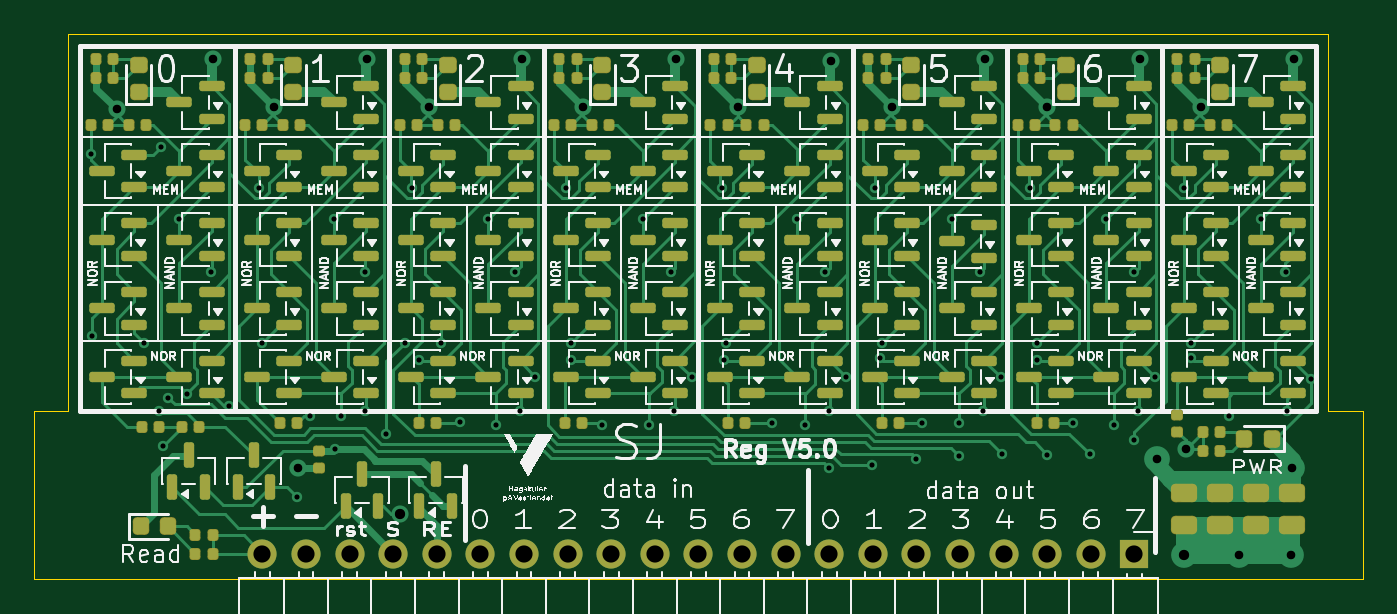
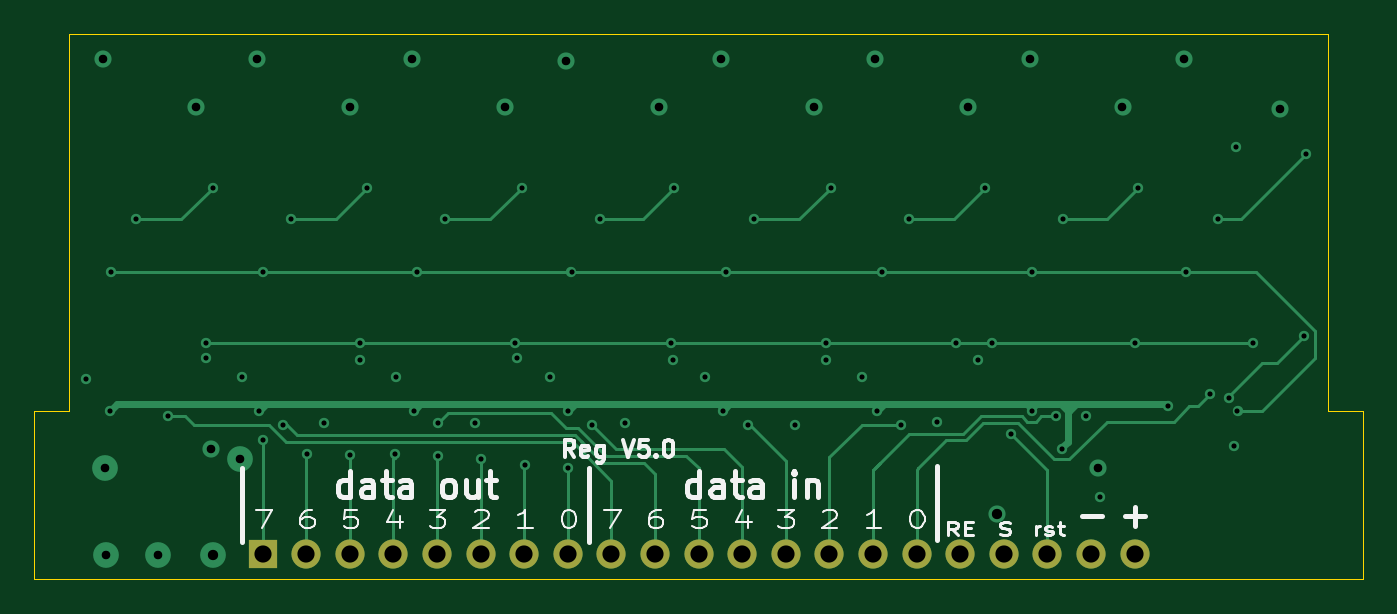
Circuit board: 11 layer files. Board 77.4 x 31.8 mm.
- bottom_copper: REG8bit-SMD-V5.0-CuBottom.gbr (15102 bytes)
- inner_copper: REG8bit-SMD-V5.0-CuIn1.gbr (146201 bytes)
- inner_copper: REG8bit-SMD-V5.0-CuIn2.gbr (143368 bytes)
- top_copper: REG8bit-SMD-V5.0-CuTop.gbr (74677 bytes)
- outline: REG8bit-SMD-V5.0-EdgeCuts.gbr (999 bytes)
- bottom_mask: REG8bit-SMD-V5.0-MaskBottom.gbr (1067 bytes)
- top_mask: REG8bit-SMD-V5.0-MaskTop.gbr (14216 bytes)
- drill: REG8bit-SMD-V5.0-NPTH.drl (265 bytes)
- drill: REG8bit-SMD-V5.0-PTH.drl (2510 bytes)
- bottom_silk: REG8bit-SMD-V5.0-SilkBottom.gbr (24374 bytes)
- top_silk: REG8bit-SMD-V5.0-SilkTop.gbr (173663 bytes)

=== bottom_copper: REG8bit-SMD-V5.0-CuBottom.gbr (15102 bytes, source omitted) ===
=== inner_copper: REG8bit-SMD-V5.0-CuIn1.gbr (146201 bytes, source omitted) ===
=== inner_copper: REG8bit-SMD-V5.0-CuIn2.gbr (143368 bytes, source omitted) ===
=== top_copper: REG8bit-SMD-V5.0-CuTop.gbr (74677 bytes, source omitted) ===
=== outline: REG8bit-SMD-V5.0-EdgeCuts.gbr ===
%TF.GenerationSoftware,KiCad,Pcbnew,9.0.7*%
%TF.CreationDate,2026-03-02T14:34:11+01:00*%
%TF.ProjectId,REG8bit-SMD-V5.0,52454738-6269-4742-9d53-4d442d56352e,rev?*%
%TF.SameCoordinates,Original*%
%TF.FileFunction,Profile,NP*%
%FSLAX46Y46*%
G04 Gerber Fmt 4.6, Leading zero omitted, Abs format (unit mm)*
G04 Created by KiCad (PCBNEW 9.0.7) date 2026-03-02 14:34:11*
%MOMM*%
%LPD*%
G01*
G04 APERTURE LIST*
%TA.AperFunction,Profile*%
%ADD10C,0.050000*%
%TD*%
G04 APERTURE END LIST*
D10*
X123000000Y-146000000D02*
X123000000Y-155800000D01*
X121000000Y-155800000D02*
X47600000Y-155800000D01*
X47600000Y-155800000D02*
X45600000Y-155800000D01*
X121000000Y-146000000D02*
X123000000Y-146000000D01*
X45600000Y-146000000D02*
X47600000Y-146000000D01*
X123000000Y-155800000D02*
X121000000Y-155800000D01*
X121000000Y-124000000D02*
X121000000Y-146000000D01*
X47600000Y-146000000D02*
X47600000Y-124000000D01*
X47600000Y-124000000D02*
X121000000Y-124000000D01*
X45600000Y-155800000D02*
X45600000Y-146000000D01*
M02*

=== bottom_mask: REG8bit-SMD-V5.0-MaskBottom.gbr ===
%TF.GenerationSoftware,KiCad,Pcbnew,9.0.7*%
%TF.CreationDate,2026-03-02T14:34:11+01:00*%
%TF.ProjectId,REG8bit-SMD-V5.0,52454738-6269-4742-9d53-4d442d56352e,rev?*%
%TF.SameCoordinates,Original*%
%TF.FileFunction,Soldermask,Bot*%
%TF.FilePolarity,Negative*%
%FSLAX46Y46*%
G04 Gerber Fmt 4.6, Leading zero omitted, Abs format (unit mm)*
G04 Created by KiCad (PCBNEW 9.0.7) date 2026-03-02 14:34:11*
%MOMM*%
%LPD*%
G01*
G04 APERTURE LIST*
%ADD10R,1.700000X1.700000*%
%ADD11C,1.700000*%
G04 APERTURE END LIST*
D10*
%TO.C,J1*%
X109700000Y-154300000D03*
D11*
X107160000Y-154300000D03*
X104620000Y-154300000D03*
X102080000Y-154300000D03*
X99540000Y-154300000D03*
X97000000Y-154300000D03*
X94460000Y-154300000D03*
X91920000Y-154300000D03*
X89380000Y-154300000D03*
X86840000Y-154300000D03*
X84300000Y-154300000D03*
X81760000Y-154300000D03*
X79220000Y-154300000D03*
X76680000Y-154300000D03*
X74140000Y-154300000D03*
X71600000Y-154300000D03*
X69060000Y-154300000D03*
X66520000Y-154300000D03*
X63980000Y-154300000D03*
X61440000Y-154300000D03*
X58900000Y-154300000D03*
%TD*%
M02*

=== top_mask: REG8bit-SMD-V5.0-MaskTop.gbr (14216 bytes, source omitted) ===
=== drill: REG8bit-SMD-V5.0-NPTH.drl ===
M48
; DRILL file {KiCad 9.0.7} date 2026-03-02T14:34:11+0100
; FORMAT={-:-/ absolute / inch / decimal}
; #@! TF.CreationDate,2026-03-02T14:34:11+01:00
; #@! TF.GenerationSoftware,Kicad,Pcbnew,9.0.7
; #@! TF.FileFunction,NonPlated,1,4,NPTH
FMAT,2
INCH
%
G90
G05
M30

=== drill: REG8bit-SMD-V5.0-PTH.drl ===
M48
; DRILL file {KiCad 9.0.7} date 2026-03-02T14:34:11+0100
; FORMAT={-:-/ absolute / inch / decimal}
; #@! TF.CreationDate,2026-03-02T14:34:11+01:00
; #@! TF.GenerationSoftware,Kicad,Pcbnew,9.0.7
; #@! TF.FileFunction,Plated,1,4,PTH
FMAT,2
INCH
; #@! TA.AperFunction,Plated,PTH,ViaDrill
T1C0.0118
; #@! TA.AperFunction,Plated,PTH,ViaDrill
T2C0.0197
; #@! TA.AperFunction,Plated,PTH,ViaDrill
T3C0.0236
; #@! TA.AperFunction,Plated,PTH,ComponentDrill
T4C0.0394
%
G90
G05
T1
X1.9252Y-5.1575
X1.9291Y-5.5748
X2.0472Y-5.5906
X2.0827Y-5.748
X2.0864Y-5.1419
X2.0906Y-5.8268
X2.1024Y-5.7165
X2.1284Y-5.3081
X2.1457Y-5.7087
X2.2008Y-5.4291
X2.2411Y-5.7362
X2.311Y-5.2362
X2.3189Y-5.5906
X2.3976Y-5.9449
X2.4291Y-5.7598
X2.4828Y-5.3081
X2.4843Y-5.8346
X2.5Y-5.7598
X2.5551Y-5.4291
X2.5551Y-5.748
X2.6024Y-5.7992
X2.6457Y-5.5906
X2.6614Y-5.2362
X2.6772Y-5.6299
X2.7283Y-5.5906
X2.7717Y-5.7717
X2.8371Y-5.3081
X2.8543Y-5.7795
X2.8976Y-5.4291
X2.9094Y-5.748
X2.9449Y-5.6693
X3.0157Y-5.2362
X3.0276Y-5.5906
X3.0276Y-5.6299
X3.0984Y-5.7795
X3.1914Y-5.3081
X3.2047Y-5.7795
X3.2559Y-5.4291
X3.2638Y-5.748
X3.3031Y-5.6693
X3.374Y-5.2362
X3.378Y-5.6299
X3.3819Y-5.5906
X3.4882Y-5.7756
X3.5458Y-5.3081
X3.563Y-5.7795
X3.6102Y-5.4291
X3.6181Y-5.748
X3.6181Y-5.878
X3.6584Y-5.6693
X3.7165Y-5.8706
X3.7244Y-5.2362
X3.7362Y-5.626
X3.7402Y-5.5906
X3.8189Y-5.8583
X3.8307Y-5.7756
X3.9001Y-5.3081
X3.9173Y-5.776
X3.9173Y-5.8504
X3.9646Y-5.4291
X3.9724Y-5.748
X4.0118Y-5.6693
X4.0157Y-5.8465
X4.0787Y-5.2362
X4.0945Y-5.5906
X4.0945Y-5.6299
X4.1189Y-5.8473
X4.1772Y-5.7756
X4.2165Y-5.8465
X4.2544Y-5.3081
X4.2717Y-5.7795
X4.3189Y-5.4291
X4.3189Y-5.815
X4.3268Y-5.748
X4.3661Y-5.6693
X4.4331Y-5.2362
X4.4488Y-5.5906
X4.4488Y-5.626
X4.5354Y-5.7598
X4.6088Y-5.3081
X4.6654Y-5.4291
X4.6693Y-5.748
X4.7244Y-5.6732
T2
X1.9843Y-5.0551
X2.2047Y-4.9409
X2.3465Y-5.0512
X2.4016Y-5.878
X2.5591Y-4.9409
X2.7008Y-5.0512
X2.9134Y-4.9409
X3.0551Y-5.0512
X3.2677Y-4.9409
X3.4094Y-5.0512
X3.622Y-4.9449
X3.7638Y-5.0512
X3.9764Y-4.9409
X4.1181Y-5.0512
X4.3307Y-4.9409
X4.3701Y-5.8583
X4.437Y-5.8346
X4.4724Y-5.0512
X4.5591Y-6.0787
X4.6772Y-6.0787
X4.6811Y-5.878
X4.685Y-4.9409
T3
X2.6339Y-5.9843
X4.4331Y-6.0787
T4
X2.3189Y-6.0748
X2.4189Y-6.0748
X2.5189Y-6.0748
X2.6189Y-6.0748
X2.7189Y-6.0748
X2.8189Y-6.0748
X2.9189Y-6.0748
X3.0189Y-6.0748
X3.1189Y-6.0748
X3.2189Y-6.0748
X3.3189Y-6.0748
X3.4189Y-6.0748
X3.5189Y-6.0748
X3.6189Y-6.0748
X3.7189Y-6.0748
X3.8189Y-6.0748
X3.9189Y-6.0748
X4.0189Y-6.0748
X4.1189Y-6.0748
X4.2189Y-6.0748
X4.3189Y-6.0748
M30

=== bottom_silk: REG8bit-SMD-V5.0-SilkBottom.gbr (24374 bytes, source omitted) ===
=== top_silk: REG8bit-SMD-V5.0-SilkTop.gbr (173663 bytes, source omitted) ===
